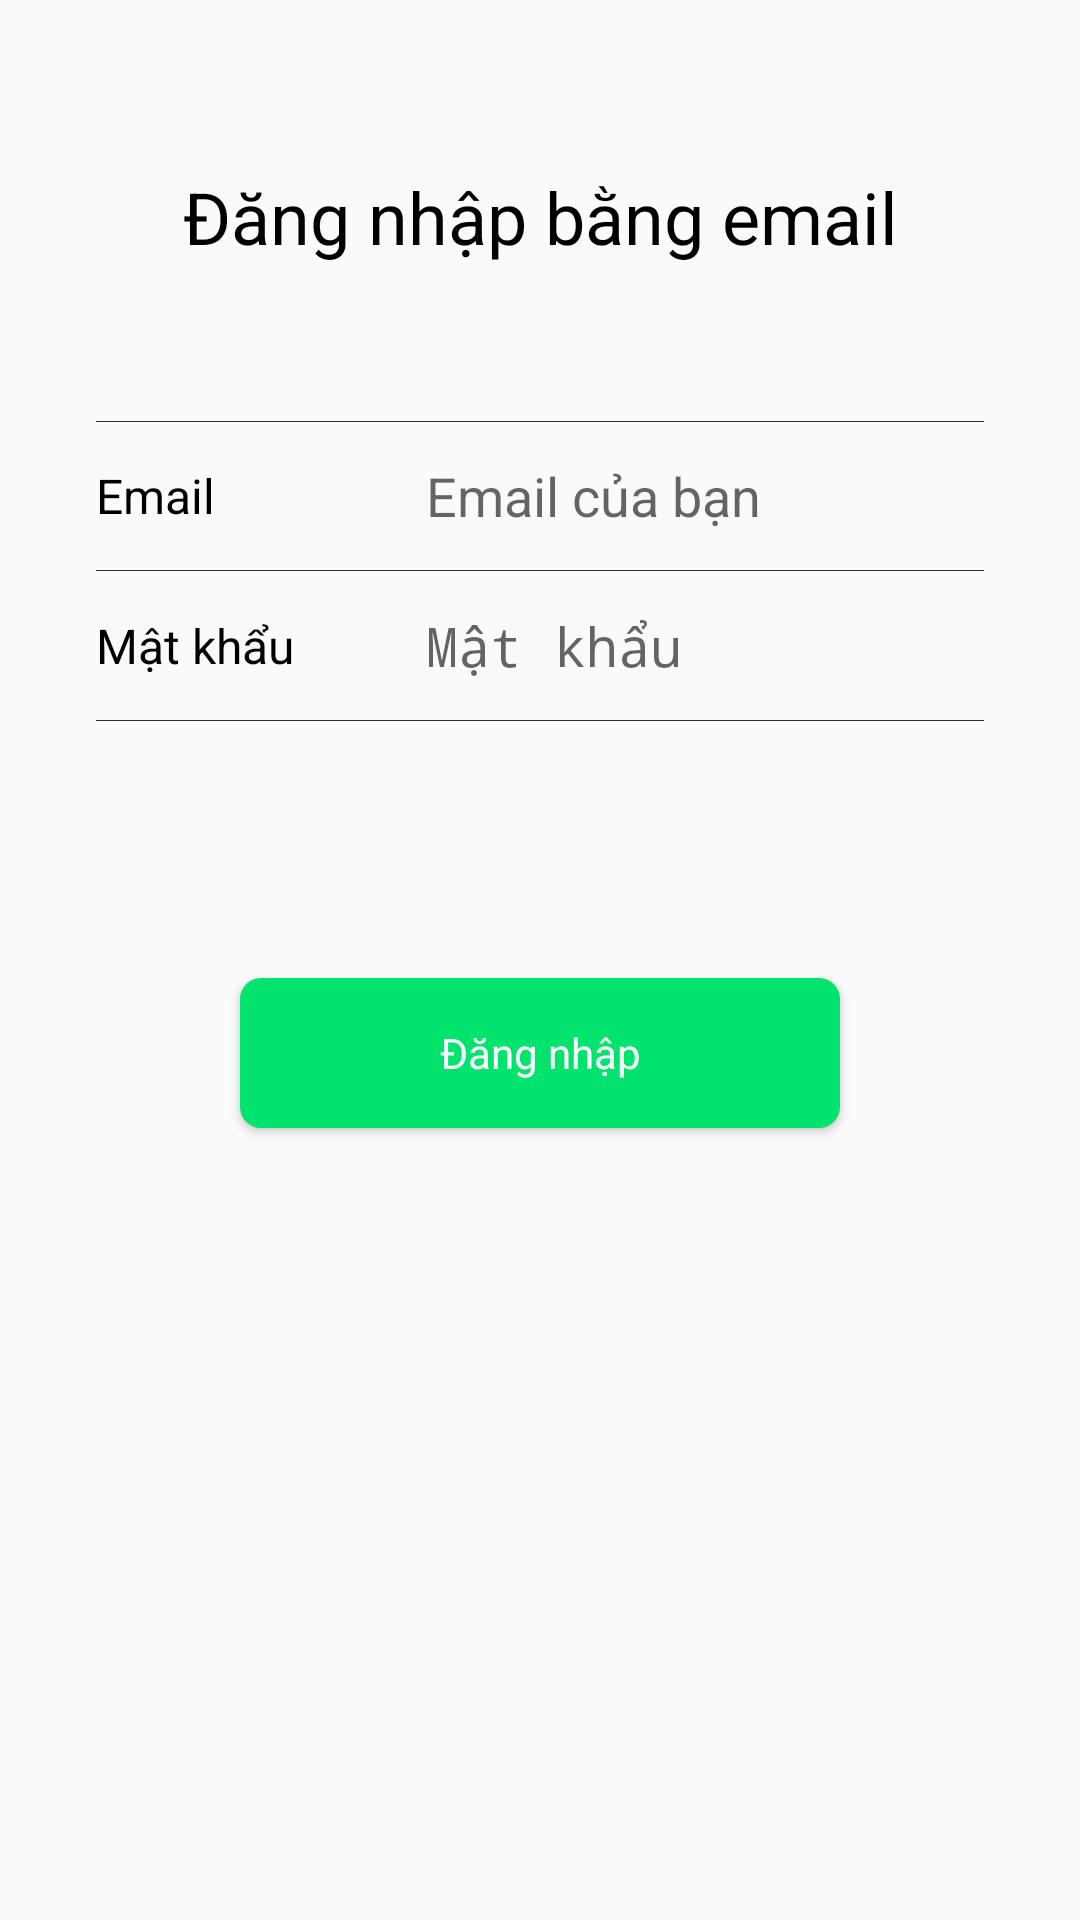

Write the Android layout XML for this screen, with the resource values it uses.
<!-- AndroidManifest.xml: activity theme Theme.AppCompat.Light.NoActionBar -->
<!-- res/layout/activity_login.xml -->
<?xml version="1.0" encoding="utf-8"?>
<androidx.constraintlayout.widget.ConstraintLayout xmlns:android="http://schemas.android.com/apk/res/android"
    xmlns:app="http://schemas.android.com/apk/res-auto"
    xmlns:tools="http://schemas.android.com/tools"
    android:layout_width="match_parent"
    android:layout_height="match_parent" >

    <TextView
        android:id="@+id/login_explain_log"
        android:layout_width="0dp"
        android:layout_height="wrap_content"
        android:layout_marginStart="16dp"
        android:layout_marginTop="56dp"
        android:layout_marginEnd="16dp"
        android:fontFamily="sans-serif"
        android:text="Đăng nhập bằng email"
        android:textAlignment="center"
        android:textColor="#000000"
        android:textSize="24sp"
        app:layout_constraintEnd_toEndOf="parent"
        app:layout_constraintHorizontal_bias="0.0"
        app:layout_constraintStart_toStartOf="parent"
        app:layout_constraintTop_toTopOf="parent" />

    <TextView
        android:id="@+id/email_explain_log"
        android:layout_width="110dp"
        android:layout_height="50dp"
        android:layout_marginStart="32dp"
        android:layout_marginTop="52dp"
        android:background="@drawable/top_and_bottom_border_only"
        android:fontFamily="sans-serif"
        android:gravity="center"
        android:text="Email"
        android:textAlignment="textStart"
        android:textColor="#000000"
        android:textSize="16sp"
        app:layout_constraintStart_toStartOf="parent"
        app:layout_constraintTop_toBottomOf="@+id/login_explain_log" />

    <TextView
        android:id="@+id/pass_explain_log"
        android:layout_width="110dp"
        android:layout_height="50dp"
        android:layout_marginStart="32dp"
        android:background="@drawable/bottom_border_only"
        android:fontFamily="sans-serif"
        android:gravity="center"
        android:text="Mật khẩu"
        android:textAlignment="textStart"
        android:textColor="#000000"
        android:textSize="16sp"
        app:layout_constraintStart_toStartOf="parent"
        app:layout_constraintTop_toBottomOf="@+id/email_explain_log" />

    <EditText
        android:id="@+id/email_edittext_log"
        android:layout_width="0dp"
        android:layout_height="50dp"
        android:layout_marginTop="52dp"
        android:layout_marginEnd="32dp"
        android:background="@drawable/top_and_bottom_border_only"
        android:ems="10"
        android:hint="Email của bạn"
        android:inputType="textEmailAddress"
        app:layout_constraintEnd_toEndOf="parent"
        app:layout_constraintHorizontal_bias="0.0"
        app:layout_constraintStart_toEndOf="@+id/email_explain_log"
        app:layout_constraintTop_toBottomOf="@+id/login_explain_log" />

    <EditText
        android:id="@+id/pass_edittext_log"
        style="@android:style/Widget.AutoCompleteTextView"
        android:layout_width="0dp"
        android:layout_height="50dp"
        android:layout_marginEnd="32dp"
        android:background="@drawable/bottom_border_only"
        android:ems="10"
        android:hint="Mật khẩu"
        android:inputType="textPassword"
        app:layout_constraintEnd_toEndOf="parent"
        app:layout_constraintHorizontal_bias="1.0"
        app:layout_constraintStart_toEndOf="@+id/pass_explain_log"
        app:layout_constraintTop_toBottomOf="@+id/email_edittext_log" />

    <Button
        android:id="@+id/login_button_log"
        android:layout_width="0dp"
        android:layout_height="50dp"
        android:layout_marginStart="80dp"
        android:layout_marginEnd="80dp"
        android:layout_marginBottom="264dp"
        android:background="@drawable/green_round_corner"
        android:fontFamily="@font/quicksand_bold"
        android:text="Đăng nhập"
        android:textAllCaps="false"
        android:textColor="@color/white"
        app:layout_constraintBottom_toBottomOf="parent"
        app:layout_constraintEnd_toEndOf="parent"
        app:layout_constraintHorizontal_bias="1.0"
        app:layout_constraintStart_toStartOf="parent" />

</androidx.constraintlayout.widget.ConstraintLayout>
<!-- resources referenced by this layout -->
<resources>
  <color name="white">#FFFFFFFF</color>
  <!-- drawable bottom_border_only (drawable) -->
  <?xml version="1.0" encoding="utf-8"?>
  <layer-list xmlns:android="http://schemas.android.com/apk/res/android">
      <item android:top="-2dp" android:left="-2dp" android:right="-2dp">
          <shape android:shape="rectangle">
              <stroke android:width="0.0001px" android:color="#FF322F2F" />
              <solid android:color="#00000000" />
          </shape>
      </item>
  </layer-list>
  <!-- drawable green_round_corner (drawable) -->
  <?xml version="1.0" encoding="utf-8"?>
  <layer-list xmlns:android="http://schemas.android.com/apk/res/android">
      <item>
          <shape android:shape="rectangle">
              <solid android:color="@color/green" />
              <corners android:radius="7dp" />
          </shape>
      </item>
  </layer-list>
  <!-- drawable top_and_bottom_border_only (drawable) -->
  <?xml version="1.0" encoding="utf-8"?>
  <layer-list xmlns:android="http://schemas.android.com/apk/res/android">
      <item android:left="-2dp" android:right="-2dp">
          <shape android:shape="rectangle">
              <stroke android:width="0.0001px" android:color="#FF322F2F" />
              <solid android:color="#00000000" />
          </shape>
      </item>
  </layer-list>
  <color name="green">#00E46D</color>
</resources>
